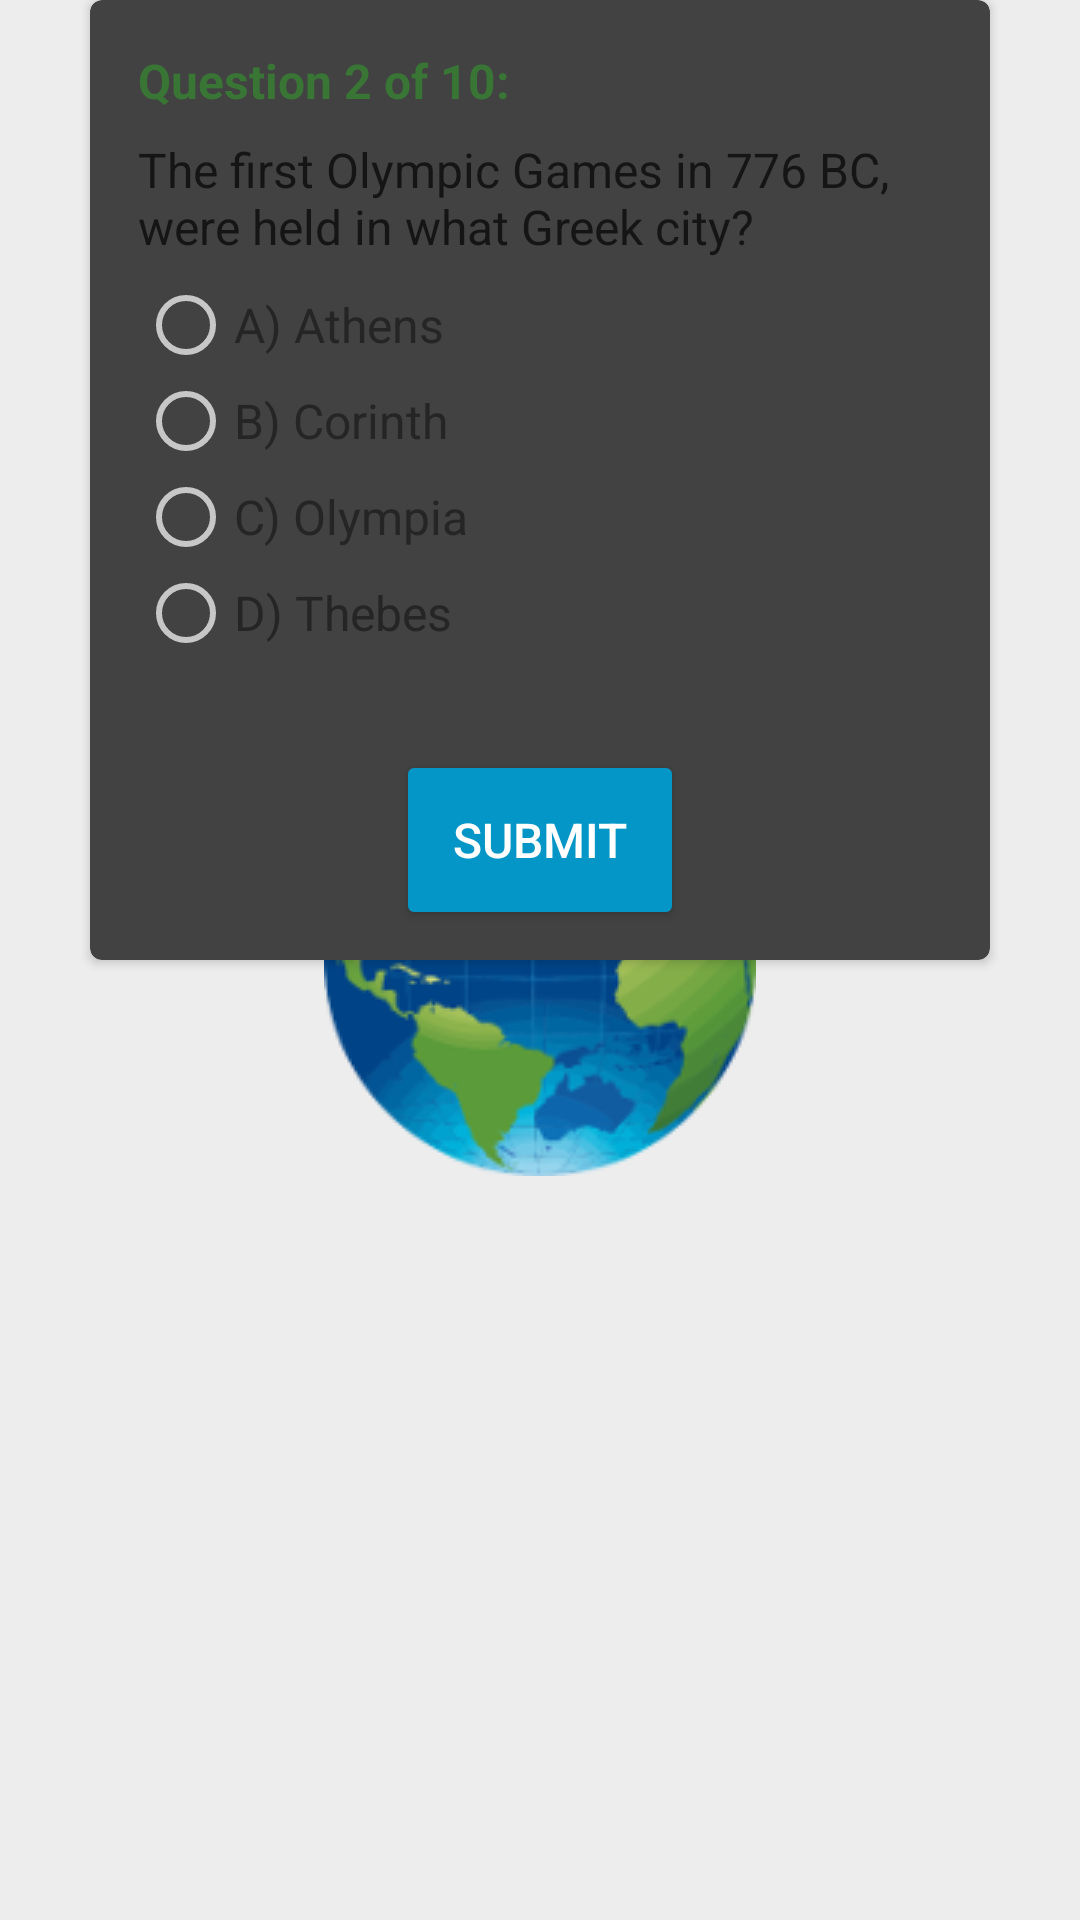

Layout XML and referenced resources for this Android screen:
<!-- AndroidManifest.xml: application theme SplashTheme -->
<!-- res/layout/question_two.xml -->
<?xml version="1.0" encoding="utf-8"?>
<LinearLayout xmlns:android="http://schemas.android.com/apk/res/android"
    xmlns:card_view="http://schemas.android.com/apk/res-auto"
    style="@style/QuestionLayout">

    <android.support.v7.widget.CardView
        style="@style/QuestionCard"
        card_view:cardCornerRadius="@dimen/cardRadius">

        <LinearLayout style="@style/CardLayout">

            <TextView
                style="@style/QuestionTitle"
                android:text="@string/questionTitle2" />

            <TextView
                style="@style/Question"
                android:text="@string/question2" />

            <RadioGroup
                android:id="@+id/q2"
                style="@style/RadioGroup">

                <RadioButton
                    android:id="@+id/q2a"
                    style="@style/AnswerTop"
                    android:text="@string/answer2a" />

                <RadioButton
                    android:id="@+id/q2b"
                    style="@style/Answer"
                    android:text="@string/answer2b" />

                <RadioButton
                    android:id="@+id/q2c"
                    style="@style/Answer"
                    android:text="@string/answer2c" />

                <RadioButton
                    android:id="@+id/q2d"
                    style="@style/Answer"
                    android:text="@string/answer2d" />

            </RadioGroup>
        </LinearLayout>

        <Button
            android:id="@+id/submitQ2"
            style="@style/SubmitButton"
            android:onClick="setQ2"
            android:text="@string/submitButton" />

    </android.support.v7.widget.CardView>
</LinearLayout>
<!-- resources referenced by this layout -->
<resources>
  <dimen name="cardRadius">4dp</dimen>
  <string name="answer2a">A) Athens</string>
  <string name="answer2b">B) Corinth</string>
  <string name="answer2c">C) Olympia</string>
  <string name="answer2d">D) Thebes</string>
  <string name="question2">The first Olympic Games in 776 BC, were held in what Greek city?</string>
  <string name="questionTitle2">Question 2 of 10:</string>
  <string name="submitButton">Submit</string>
  <style name="Answer">
          <item name="android:layout_width">wrap_content</item>
          <item name="android:layout_height">wrap_content</item>
          <item name="android:textColor">@color/answerColor</item>
          <item name="android:textSize">@dimen/questionText</item>
      </style>
  <style name="AnswerTop">
          <item name="android:layout_width">wrap_content</item>
          <item name="android:layout_height">wrap_content</item>
          <item name="android:layout_marginTop">@dimen/answerMargin</item>
          <item name="android:textColor">@color/answerColor</item>
          <item name="android:textSize">@dimen/questionText</item>
      </style>
  <style name="CardLayout">
          <item name="android:layout_width">match_parent</item>
          <item name="android:layout_height">match_parent</item>
          <item name="android:layout_margin">@dimen/layoutMargin</item>
          <item name="android:orientation">vertical</item>
      </style>
  <style name="QuestionCard">
          <item name="android:layout_width">@dimen/cardWidth</item>
          <item name="android:layout_height">@dimen/cardHeight</item>
          <item name="android:layout_gravity">center</item>
      </style>
  <style name="QuestionLayout">
          <item name="android:layout_width">match_parent</item>
          <item name="android:layout_height">wrap_content</item>
          <item name="android:orientation">vertical</item>
      </style>
  <style name="QuestionTitle">
          <item name="android:layout_width">match_parent</item>
          <item name="android:layout_height">wrap_content</item>
          <item name="android:textColor">@color/questionNumColor</item>
          <item name="android:textSize">@dimen/questionText</item>
          <item name="android:textStyle">bold</item>
      </style>
  <style name="RadioGroup">
          <item name="android:layout_width">match_parent</item>
          <item name="android:layout_height">wrap_content</item>
      </style>
  <style name="SplashTheme" parent="Theme.AppCompat.NoActionBar">
          <item name="android:windowBackground">@drawable/splash_screen</item>
          <item name="colorPrimary">@color/colorPrimary</item>
          <item name="colorPrimaryDark">@color/colorPrimaryDark</item>
      </style>
  <color name="answerColor">#252525</color>
  <dimen name="questionText">16sp</dimen>
  <dimen name="answerMargin">6dp</dimen>
  <dimen name="layoutMargin">16dp</dimen>
  <dimen name="textTopMargin">8dp</dimen>
  <color name="questionColor">#151515</color>
  <dimen name="cardWidth">300dp</dimen>
  <dimen name="cardHeight">320dp</dimen>
  <color name="questionNumColor">#397636</color>
  <color name="buttonTextColor">#FFFFFF</color>
  <!-- drawable splash_screen (drawable) -->
  <?xml version="1.0" encoding="utf-8"?>
  <layer-list xmlns:android="http://schemas.android.com/apk/res/android">
  
      <item
          android:drawable="@color/layoutColor"/>
  
      <item>
          <bitmap
              android:gravity="center"
              android:src="@drawable/world2"/>
      </item>
  
  </layer-list>
  <color name="colorPrimary">#4CAF50</color>
  <color name="colorPrimaryDark">#4CAF50</color>
  <dimen name="buttonRadius">2dp</dimen>
  <color name="buttonColor">#0496C7</color>
  <dimen name="buttonPadding">0dp</dimen>
  <dimen name="percentTopMargin">80dp</dimen>
  <dimen name="buttonHeight">30dp</dimen>
  <color name="layoutColor">#EDEDED</color>
</resources>
